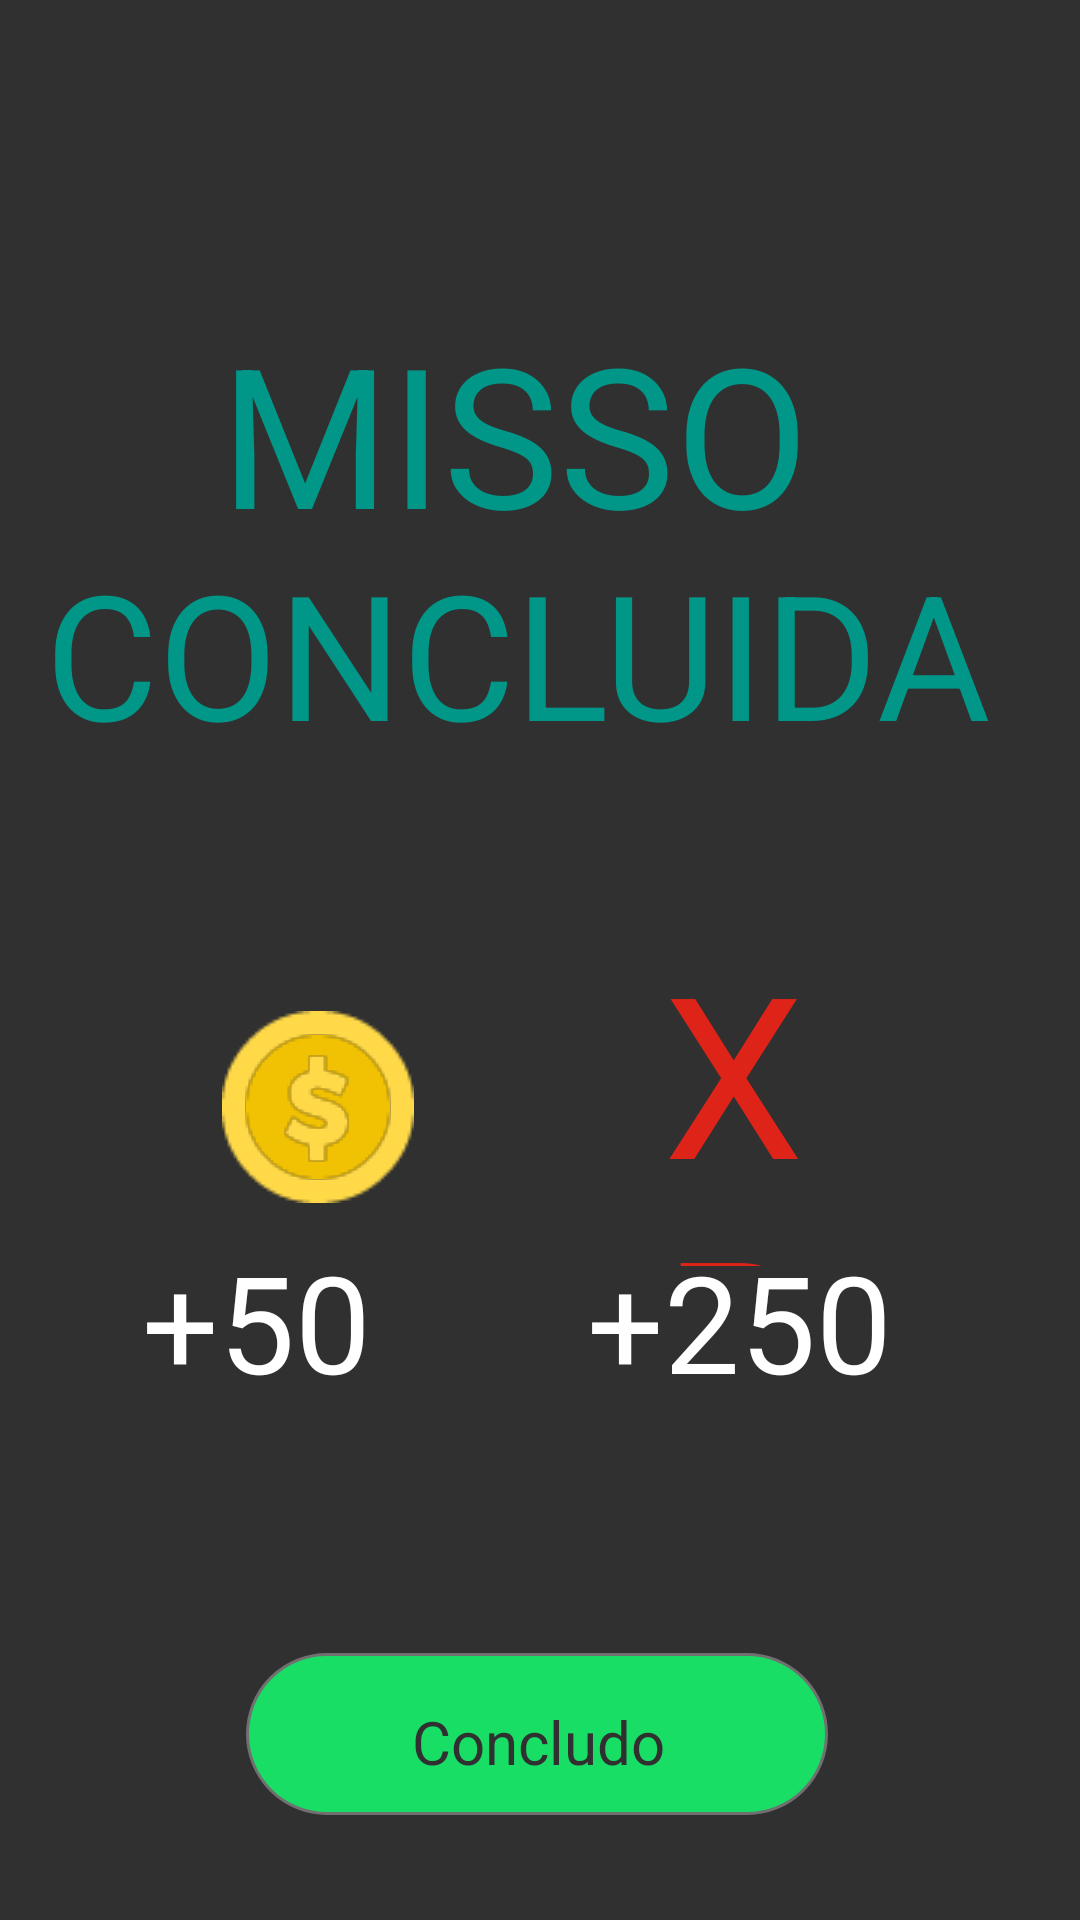

Reconstruct the res/layout file that produces this screen, plus the resources it refers to.
<!-- AndroidManifest.xml: application theme AppTheme -->
<!-- res/layout/miss_o_concluida.xml -->
<HorizontalScrollView xmlns:android="http://schemas.android.com/apk/res/android" xmlns:tools="http://schemas.android.com/tools"
	android:layout_width="match_parent" android:layout_height="wrap_content" >
	
	<ScrollView android:id="@+id/miss_o_concluida" 
		android:layout_width="wrap_content" 
		android:layout_height="match_parent" >

		<RelativeLayout android:id="@+id/content_container" 
			android:layout_width="wrap_content" 
			android:layout_height="640dp" >











			<RelativeLayout android:id="@+id/page_miss_o_concluida_ek1"
				android:layout_marginTop="0dp"
				android:layout_marginStart="0dp"
				android:layout_width="wrap_content"
				android:layout_height="wrap_content"
				>

				<View android:id="@+id/_bg__miss_o_concluida_ek2"
					android:background="@drawable/_bg__miss_o_concluida_ek2_shape"
					 android:layout_marginLeft="0dp"
					 android:layout_marginStart="0dp"
					android:layout_marginTop="0dp"
					android:layout_width="360dp"
					android:layout_height="640dp" />

				<TextView android:id="@+id/xp"
					android:fontFamily="Bungee"
					android:layout_gravity="center_horizontal|center"
					android:gravity="center"
					android:textSize="75sp"
					android:textColor="@color/loja__color"
					android:layout_marginLeft="199dp"
					android:layout_marginTop="307dp"
					android:layout_width="91dp"
					android:layout_height="115dp"
					android:text="@string/xp_string"
					 />

				<TextView android:id="@+id/miss_o__"
					android:fontFamily="Cairo"
					android:layout_gravity="center_horizontal|center"
					android:gravity="center"
					android:textSize="65sp"
					android:textColor="@color/miss_o___color"
					android:layout_marginLeft="44dp"
					android:layout_marginTop="101dp"
					android:layout_width="255dp"
					android:layout_height="161dp"
					android:text="@string/miss_o___string"
					 />

				<TextView android:id="@+id/concluida__"
					android:fontFamily="Cairo"
					android:layout_gravity="center_horizontal|center"
					android:gravity="center"
					android:textSize="58sp"
					android:textColor="@color/miss_o___color"
					android:layout_marginLeft="4dp"
					android:layout_marginTop="179dp"
					android:layout_width="337dp"
					android:layout_height="152dp"
					android:text="@string/concluida___string"
					 />

				<TextView android:id="@+id/__50"
					android:fontFamily="Cairo"
					android:layout_gravity="center_horizontal|center"
					android:gravity="center"
					android:textSize="45sp"
					android:textColor="@color/single_line_item_color"
					android:layout_marginLeft="41dp"
					android:layout_marginTop="406dp"
					android:layout_width="89dp"
					android:layout_height="69dp"
					android:text="@string/__50_string"
					 />

				<TextView android:id="@+id/__250"
					android:fontFamily="Cairo"
					android:layout_gravity="center_horizontal|center"
					android:gravity="center"
					android:textSize="45sp"
					android:textColor="@color/single_line_item_color"
					android:layout_marginLeft="189dp"
					android:layout_marginTop="406dp"
					android:layout_width="115dp"
					android:layout_height="69dp"
					android:text="@string/__250_string"
					 />

				<View android:id="@+id/ret_ngulo_186"
					android:background="@drawable/ret_ngulo_186_shape"
					 android:layout_marginLeft="82dp"
					 android:layout_marginStart="82dp"
					android:layout_marginTop="551dp"
					android:layout_width="194dp"
					android:layout_height="54dp" />

				<TextView android:id="@+id/conclu_do"
					android:fontFamily="Cairo"
					android:layout_gravity="center_horizontal|center"
					android:gravity="center"
					android:textSize="20sp"
					android:textColor="@color/_15_color"
					android:layout_marginLeft="130dp"
					android:layout_marginTop="565dp"
					android:layout_width="99dp"
					android:layout_height="31dp"
					android:text="@string/conclu_do_string"
					 />

				<ImageView android:id="@+id/caminho_1577_ek8"
					android:src="@drawable/caminho_1577_ek8"
					android:contentDescription="caminho_1577_ek8"
					 android:layout_marginLeft="74dp"
					 android:layout_marginStart="74dp"
					android:layout_marginTop="337dp"
					android:layout_width="64dp"
					android:layout_height="64dp" />

				<ImageView android:id="@+id/caminho_1578_ek8"
					android:src="@drawable/caminho_1578_ek8"
					android:contentDescription="caminho_1578_ek8"
					 android:layout_marginLeft="82dp"
					 android:layout_marginStart="82dp"
					android:layout_marginTop="345dp"
					android:layout_width="48dp"
					android:layout_height="48dp" />

			</RelativeLayout>


		</RelativeLayout>

	</ScrollView>
</HorizontalScrollView>
<!-- resources referenced by this layout -->
<resources>
  <color name="_15_color">#303030</color>
  <color name="loja__color">#de2418</color>
  <color name="miss_o___color">#009688</color>
  <color name="single_line_item_color">#ffffff</color>
  <!-- drawable _bg__miss_o_concluida_ek2_shape (drawable) -->
  <?xml version="1.0" encoding="utf-8"?>
  <shape xmlns:android="http://schemas.android.com/apk/res/android"
  	android:shape="rectangle" >
  	<solid android:color="@color/_bg__splash_ek2_color" />
  </shape>
  <!-- drawable caminho_1577_ek8: png bitmap (drawable, 1861 bytes) -->
  <!-- drawable caminho_1578_ek8: png bitmap (drawable, 1226 bytes) -->
  <!-- drawable ret_ngulo_186_shape (drawable) -->
  <?xml version="1.0" encoding="utf-8"?>
  <shape xmlns:android="http://schemas.android.com/apk/res/android"
  	android:shape="rectangle" >
  	<corners android:radius="28dp" />
  	<stroke android:color="#707070" android:width="1dp" />
  	<solid android:color="@color/ret_ngulo_202_color" />
  </shape>
  <string name="__250_string">+250</string>
  <string name="__50_string">+50</string>
  <string name="conclu_do_string">Concludo</string>
  <string name="concluida___string">CONCLUIDA\
  \
  </string>
  <string name="miss_o___string">MISSO\
  \
  </string>
  <string name="xp_string">XP</string>
  <style name="AppTheme" parent="Theme.AppCompat.Light.DarkActionBar">
  		<item name="colorPrimary">@color/colorPrimary</item>
  		<item name="colorPrimaryDark">@color/colorPrimaryDark</item>
  		<item name="colorAccent">@color/colorAccent</item>
  	</style>
  <color name="_bg__splash_ek2_color">#303030</color>
  <color name="ret_ngulo_202_color">#18de66</color>
  <color name="colorPrimary">#008577</color>
  <color name="colorPrimaryDark">#00574B</color>
  <color name="colorAccent">#D81B60</color>
</resources>
